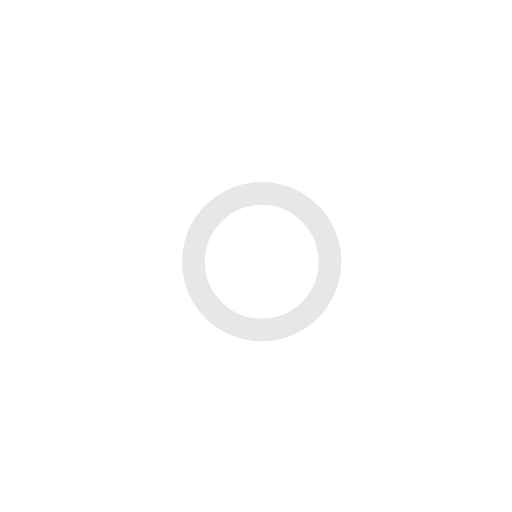
t = 0.00 s
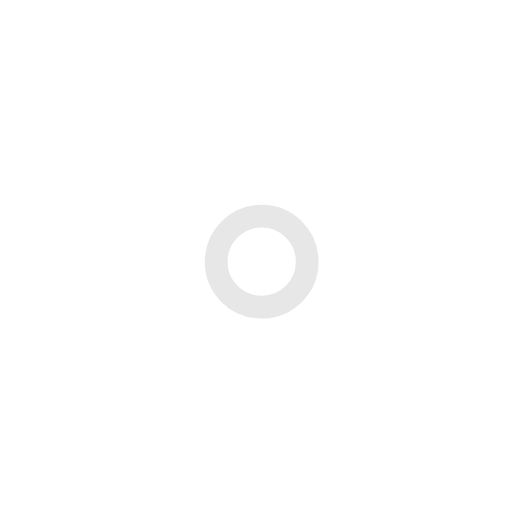
t = 1.00 s
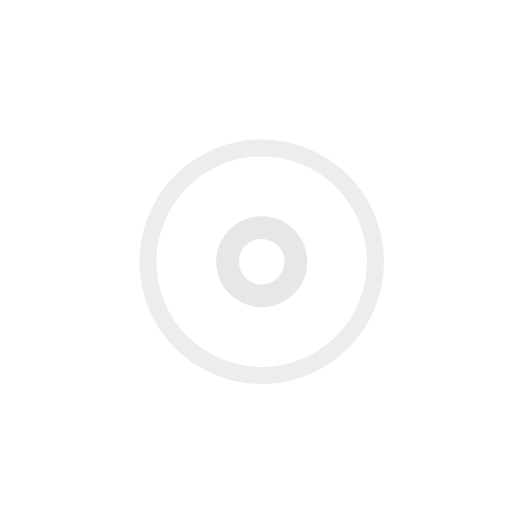
t = 2.25 s
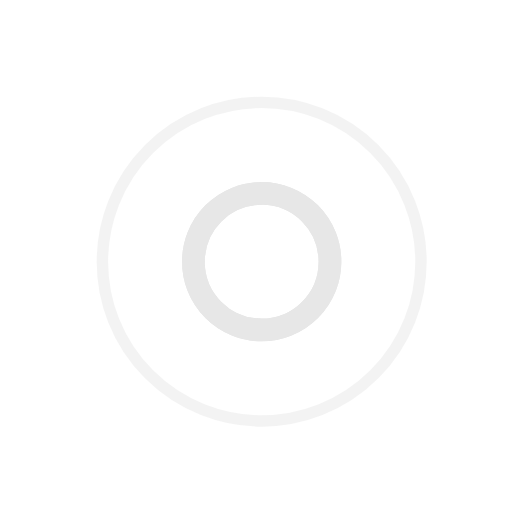
t = 3.00 s
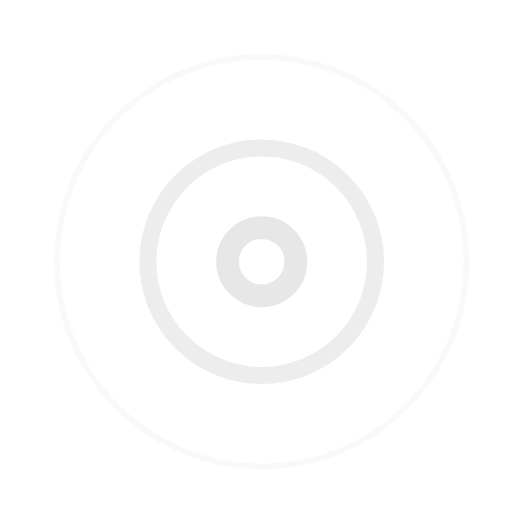
t = 3.75 s
t = 5.25 s: frame unchanged from t = 3.75 s, image omitted

The animated SVG that drew these frames (rendered in a browser with its animation timeline set to each time). Animation: 7 SMIL elements (animate=7); one cycle of 6.00 s, repeats indefinitely.

<svg width="45" height="45" viewBox="0 0 45 45" xmlns="http://www.w3.org/2000/svg" stroke="#E7E7E7">
    <g fill="none" fill-rule="evenodd" transform="translate(1 1)" stroke-width="2">
        <circle cx="22" cy="22" r="6" stroke-opacity="0">
            <animate attributeName="r"
                 begin="1.5s" dur="3s"
                 values="6;22"
                 calcMode="linear"
                 repeatCount="indefinite" />
            <animate attributeName="stroke-opacity"
                 begin="1.5s" dur="3s"
                 values="1;0" calcMode="linear"
                 repeatCount="indefinite" />
            <animate attributeName="stroke-width"
                 begin="1.5s" dur="3s"
                 values="2;0" calcMode="linear"
                 repeatCount="indefinite" />
        </circle>
        <circle cx="22" cy="22" r="6" stroke-opacity="0">
            <animate attributeName="r"
                 begin="3s" dur="3s"
                 values="6;22"
                 calcMode="linear"
                 repeatCount="indefinite" />
            <animate attributeName="stroke-opacity"
                 begin="3s" dur="3s"
                 values="1;0" calcMode="linear"
                 repeatCount="indefinite" />
            <animate attributeName="stroke-width"
                 begin="3s" dur="3s"
                 values="2;0" calcMode="linear"
                 repeatCount="indefinite" />
        </circle>
        <circle cx="22" cy="22" r="8">
            <animate attributeName="r"
                 begin="0s" dur="1.5s"
                 values="6;1;2;3;4;5;6"
                 calcMode="linear"
                 repeatCount="indefinite" />
        </circle>
    </g>
</svg>
